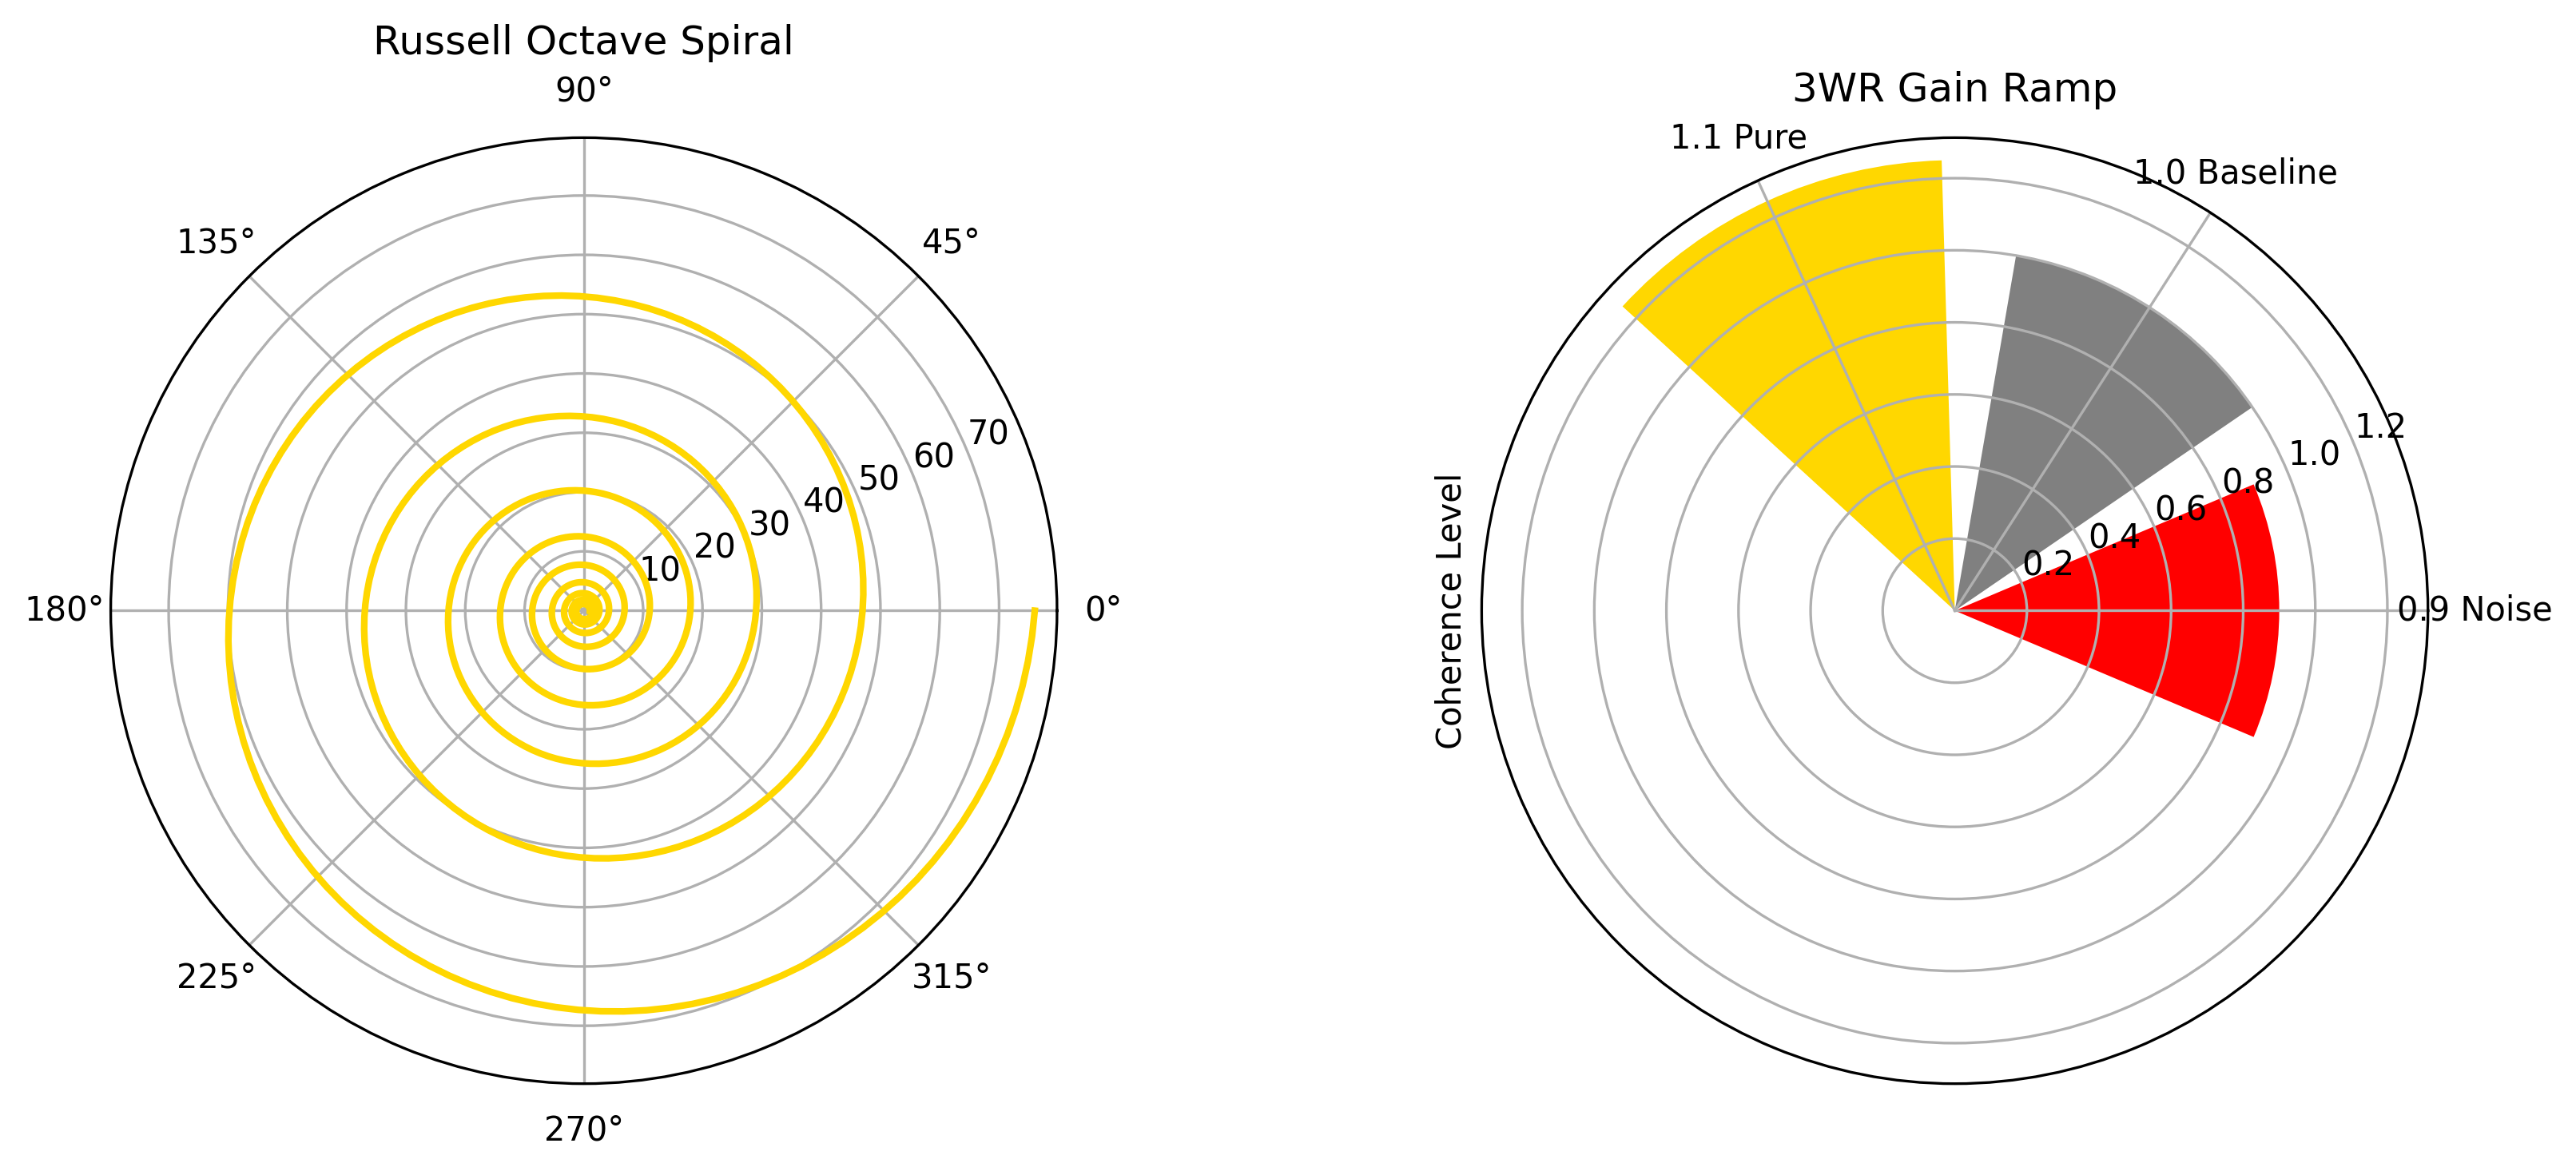

The script that saved this image:
import matplotlib.pyplot as plt
import numpy as np

# Russell Octave Spiral with 3WR Gain – Actionable Tweak
phi = (1 + np.sqrt(5)) / 2
theta = np.linspace(0, 9 * 2 * np.pi, 1000)
r = np.exp((np.log(phi) / (2 * np.pi)) * theta)

fig, (ax1, ax2) = plt.subplots(1, 2, figsize=(12, 5), subplot_kw=dict(projection='polar'))
# Left: Spiral
ax1.plot(theta, r, color='gold', linewidth=2, label='Octave Spiral')
ax1.set_title("Russell Octave Spiral")
ax1.grid(True)

# Right: 3WR Gain Bar
gains = ['0.9 Noise', '1.0 Baseline', '1.1 Pure']
values = [0.9, 1.0, 1.25]  # 25% ramp
ax2.bar(gains, values, color=['red', 'gray', 'gold'])
ax2.set_title("3WR Gain Ramp")
ax2.set_ylabel("Coherence Level")

plt.tight_layout()
plt.savefig('russell_3wr_tweak.png', dpi=300, bbox_inches='tight')
plt.show()
print("Tweak PNG saved – Spiral + 3WR bar, 25% harmony ramp!")